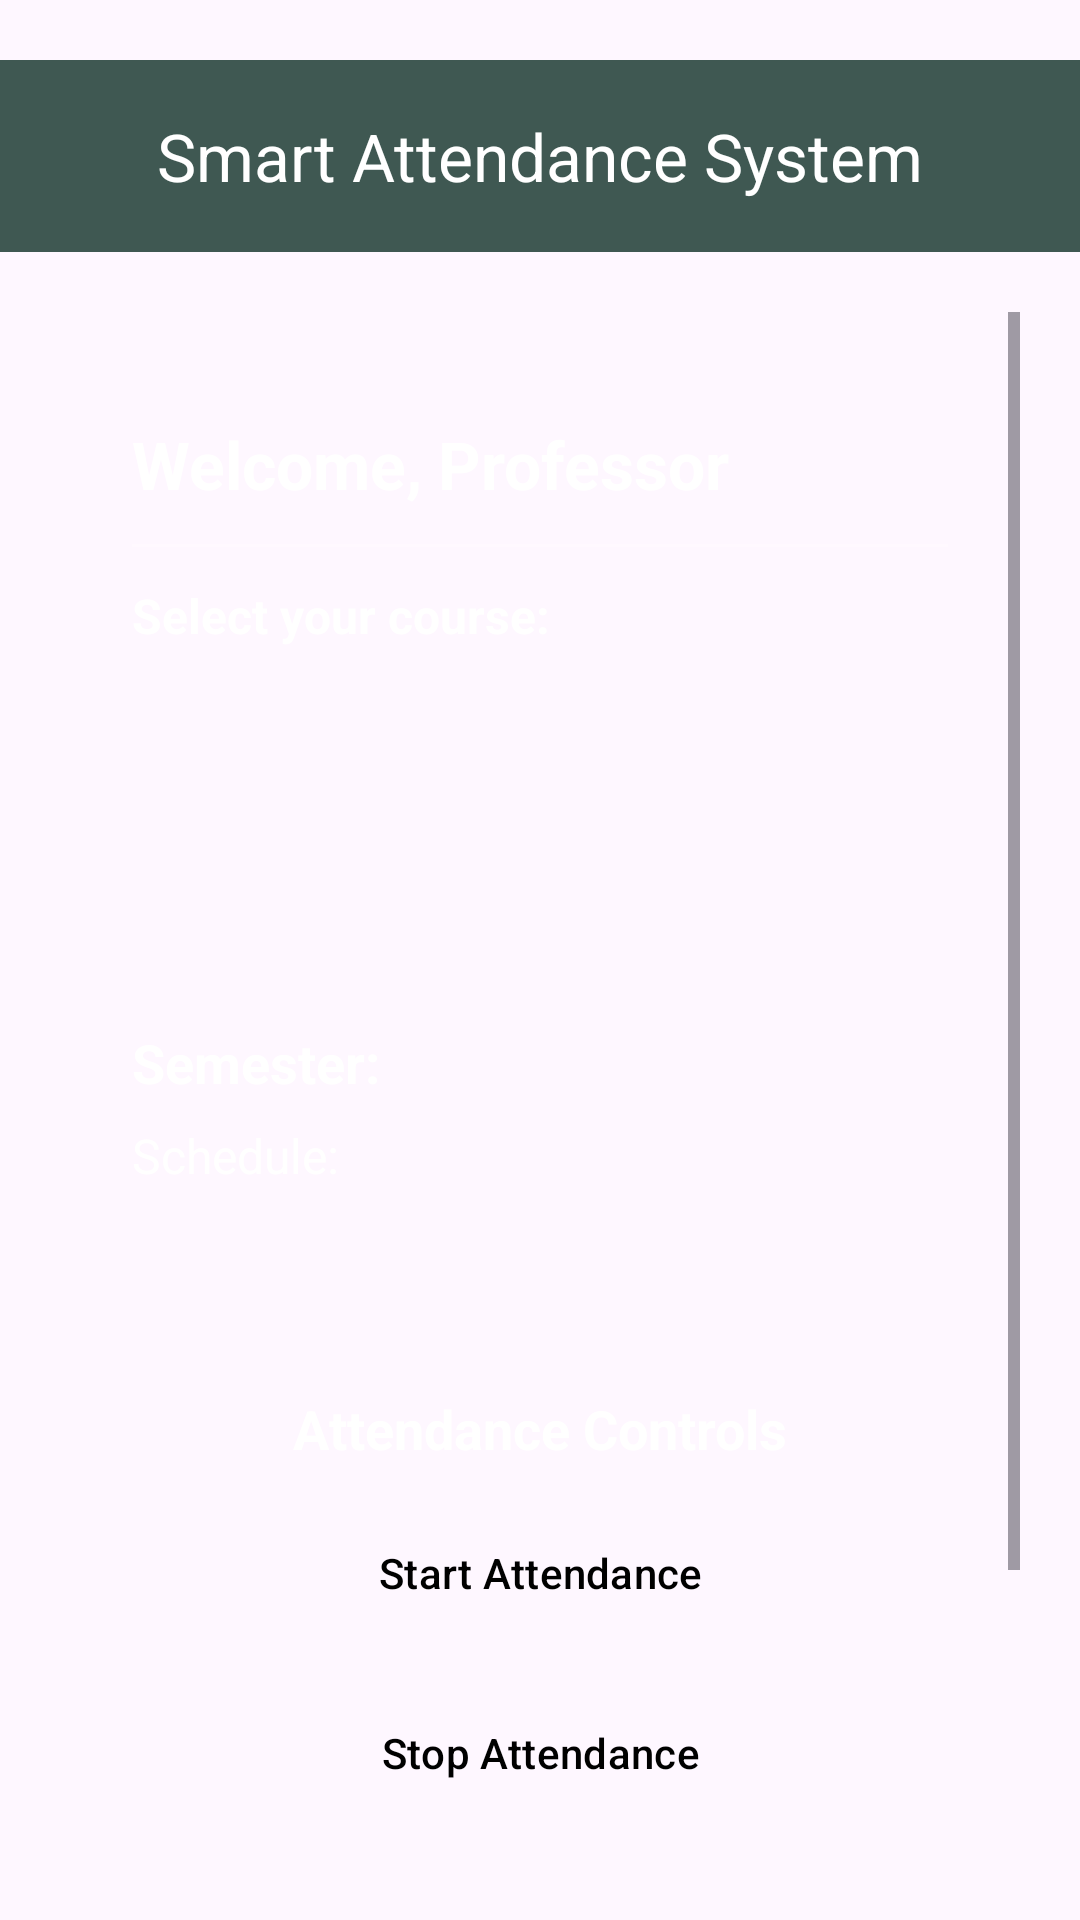

Produce the Android XML layout that renders to this screen, including the resource entries it uses.
<!-- AndroidManifest.xml: application theme Theme.SmartAttendanceAdmin -->
<!-- res/layout/activity_main.xml -->
<?xml version="1.0" encoding="utf-8"?>
<androidx.drawerlayout.widget.DrawerLayout
    xmlns:android="http://schemas.android.com/apk/res/android"
    xmlns:app="http://schemas.android.com/apk/res-auto"
    android:id="@+id/drawerLayout"
    android:layout_width="match_parent"
    android:layout_height="match_parent">

    
    <androidx.coordinatorlayout.widget.CoordinatorLayout
        android:layout_width="match_parent"
        android:layout_height="match_parent"
        android:background="@drawable/bg">

        
        <com.google.android.material.appbar.AppBarLayout
            android:layout_width="match_parent"
            android:layout_height="wrap_content"
            android:background="@color/card_dark"
            android:layout_marginTop="20dp">

            <com.google.android.material.appbar.MaterialToolbar
                android:id="@+id/topAppBar"
                android:layout_width="match_parent"
                android:layout_height="?attr/actionBarSize"
                android:background="@color/card_dark"
                app:title="Smart Attendance System"
                app:titleCentered="true"
                app:titleTextColor="@color/cardBg"
                app:navigationIconTint="@color/cardBg"/>
        </com.google.android.material.appbar.AppBarLayout>

        
        <ScrollView
            android:layout_width="match_parent"
            android:layout_height="match_parent"
            android:fillViewport="true"
            app:layout_behavior="@string/appbar_scrolling_view_behavior"
            android:padding="20dp">

            <LinearLayout
                android:layout_width="match_parent"
                android:layout_height="wrap_content"
                android:orientation="vertical"
                android:gravity="center_horizontal"
                android:paddingTop="12dp">

                
                <LinearLayout
                    android:layout_width="match_parent"
                    android:layout_height="wrap_content"
                    android:orientation="vertical"
                    android:padding="24dp"
                    android:background="@drawable/btn_green"
                    android:layout_marginBottom="20dp"
                    android:clipToOutline="true">

                    <TextView
                        android:id="@+id/tvWelcome"
                        android:layout_width="wrap_content"
                        android:layout_height="wrap_content"
                        android:text="Welcome, Professor"
                        android:textSize="22sp"
                        android:textStyle="bold"
                        android:textColor="@android:color/white"/>

                    <View
                        android:layout_width="match_parent"
                        android:layout_height="1dp"
                        android:background="#40FFFFFF"
                        android:layout_marginTop="12dp"
                        android:layout_marginBottom="12dp"/>

                    <TextView
                        android:layout_width="match_parent"
                        android:layout_height="wrap_content"
                        android:text="Select your course:"
                        android:textSize="16sp"
                        android:textStyle="bold"
                        android:textColor="@android:color/white"
                        android:layout_marginBottom="8dp"/>

                    <Spinner
                        android:id="@+id/spinnerCourses"
                        android:layout_width="match_parent"
                        android:layout_height="50dp"
                        android:background="@drawable/btn_green"
                        android:padding="12dp"
                        android:backgroundTint="@null"
                        android:popupBackground="@drawable/spinner_dark_green"
                        android:spinnerMode="dropdown"/>
                </LinearLayout>

                
                <LinearLayout
                    android:layout_width="match_parent"
                    android:layout_height="wrap_content"
                    android:orientation="vertical"
                    android:padding="24dp"
                    android:background="@drawable/btn_green"
                    android:layout_marginBottom="20dp"
                    android:clipToOutline="true">

                    <TextView
                        android:id="@+id/tvSemester"
                        android:layout_width="match_parent"
                        android:layout_height="wrap_content"
                        android:text="Semester:"
                        android:textSize="18sp"
                        android:textStyle="bold"
                        android:textColor="@android:color/white"/>

                    <TextView
                        android:id="@+id/tvSchedule"
                        android:layout_width="match_parent"
                        android:layout_height="wrap_content"
                        android:text="Schedule:"
                        android:textSize="16sp"
                        android:layout_marginTop="8dp"
                        android:textColor="@android:color/white"/>
                </LinearLayout>

                
                <LinearLayout
                    android:layout_width="match_parent"
                    android:layout_height="wrap_content"
                    android:orientation="vertical"
                    android:gravity="center"
                    android:padding="24dp"
                    android:background="@drawable/btn_green"
                    android:layout_marginBottom="20dp"
                    android:clipToOutline="true">

                    <TextView
                        android:layout_width="wrap_content"
                        android:layout_height="wrap_content"
                        android:text="Attendance Controls"
                        android:textSize="18sp"
                        android:textStyle="bold"
                        android:textColor="@android:color/white"
                        android:layout_marginBottom="12dp"/>

                    <com.airbnb.lottie.LottieAnimationView
                        android:id="@+id/animationBluetooth"
                        android:layout_width="180dp"
                        android:layout_height="180dp"
                        android:layout_marginBottom="16dp"
                        android:visibility="gone"
                        app:lottie_rawRes="@raw/bluetooth_anim"
                        app:lottie_autoPlay="false"
                        app:lottie_loop="true"/>

                    <Button
                        android:id="@+id/btnStartAttendance"
                        android:layout_width="match_parent"
                        android:layout_height="48dp"
                        android:text="Start Attendance"
                        android:textAllCaps="false"
                        android:background="@drawable/btn_green"
                        android:textColor="@android:color/black"
                        android:layout_marginBottom="12dp"/>

                    <Button
                        android:id="@+id/btnStopAttendance"
                        android:layout_width="match_parent"
                        android:layout_height="48dp"
                        android:text="Stop Attendance"
                        android:textAllCaps="false"
                        android:background="@drawable/btn_green"
                        android:textColor="@android:color/black"/>

                    <TextView
                        android:id="@+id/tvDebugInfo"
                        android:layout_width="match_parent"
                        android:layout_height="wrap_content"
                        android:textColor="@android:color/white"
                        android:textSize="14sp"
                        android:layout_marginTop="12dp"
                        android:textStyle="italic"
                        android:text="Debug info will appear here"
                        android:gravity="center_horizontal"
                        android:visibility="gone"/>
                </LinearLayout>

                
                <LinearLayout
                    android:layout_width="match_parent"
                    android:layout_height="wrap_content"
                    android:orientation="vertical"
                    android:padding="16dp"
                    android:background="@drawable/btn_green"
                    android:layout_marginBottom="20dp"
                    android:clipToOutline="true">

                    <Button
                        android:id="@+id/btnManualfallback"
                        android:layout_width="match_parent"
                        android:layout_height="48dp"
                        android:text="Manual Fallback"
                        android:textAllCaps="false"
                        android:background="@drawable/btn_green"
                        android:textColor="@android:color/black"/>
                </LinearLayout>

                
                <Button
                    android:id="@+id/btnAttendanceHistory"
                    android:layout_width="match_parent"
                    android:layout_height="48dp"
                    android:text="Attendance History"
                    android:textAllCaps="false"
                    android:background="@drawable/btn_green"
                    android:textColor="@android:color/black"
                    android:layout_marginBottom="20dp"/>
            </LinearLayout>
        </ScrollView>
    </androidx.coordinatorlayout.widget.CoordinatorLayout>

    
    <com.google.android.material.navigation.NavigationView
        android:id="@+id/navigationView"
        android:layout_width="wrap_content"
        android:layout_height="match_parent"
        android:layout_gravity="start"
        app:menu="@menu/menu_drawer_main"
        android:background="@color/card_dark"/>
</androidx.drawerlayout.widget.DrawerLayout>
<!-- resources referenced by this layout -->
<resources>
  <color name="cardBg">#FFFFFF</color>
  <color name="card_dark">#8000241B</color>
  <!-- drawable spinner_dark_green (drawable) -->
  <?xml version="1.0" encoding="utf-8"?>
  <shape xmlns:android="http://schemas.android.com/apk/res/android"
      android:shape="rectangle">
      <solid android:color="#004D00"/>
      <corners android:radius="28dp"/>
  </shape>
  <style name="Theme.SmartAttendanceAdmin" parent="Base.Theme.SmartAttendanceAdmin" />
  <style name="Base.Theme.SmartAttendanceAdmin" parent="Theme.Material3.DayNight.NoActionBar">
          
          
          <item name="colorPrimary">@color/cardview_light_background</item>
          <item name="android:textColor">@color/white</item>
      </style>
  <color name="white">#FFFFFFFF</color>
</resources>
